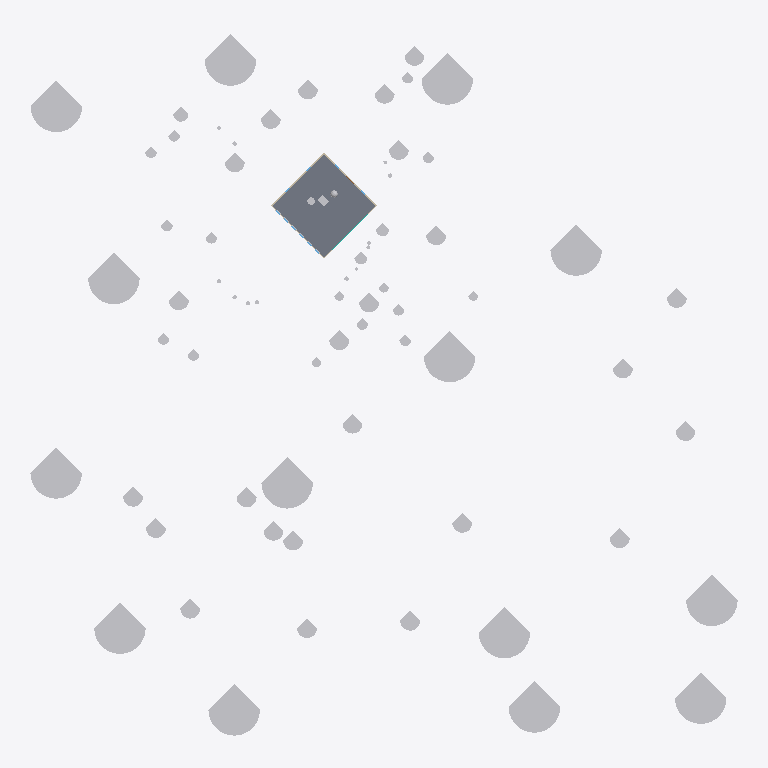
Plan cut of the same IFC building model at storey 'Level 1' (level 0.00 m, cut at 1.40 m), seen from above with north up, elements coloured by IFC class: 59 other elements (light grey), 2 walls (beige), 1 slab (grey), 1 curtain wall (teal). Cut surfaces are drawn darker.
Extent 117.2 m × 116.1 m × 34.0 m (x, y, z). Storeys (3): Level 1 at 0.00 m; Cove Lights at 5.03 m; Level 2 at 5.49 m. Elements (226): 137 IfcBuildingElementProxy, 52 IfcFlowTerminal, 22 IfcWindow, 8 IfcWallStandardCase, 2 IfcCovering, 2 IfcSlab, 1 IfcCurtainWall, 1 IfcDoor, 1 IfcRoof.

HEADER;
FILE_DESCRIPTION(('ViewDefinition [CoordinationView_V2.0]'),'2;1');
FILE_NAME('Project Number','2021-12-04T21:33:30',(''),(''),'The EXPRESS Data Manager Version 5.02.0100.07 : 28 Aug 2013','22.0.2.392 - Exporter 22.0.2.392 - Alternate UI 22.0.2.392','');
FILE_SCHEMA(('IFC2X3'));
ENDSEC;
DATA;
#127=IFCPROJECT('3BCyjIRhz7KBR2WAnzF7Qh',#41,'Project Number',$,$,'Project Name','Project Status',(#119),#114);
#835=IFCSITE('3BCyjIRhz7KBR2WAnzF7Qf',#41,'Surface:161731',$,$,#834,#825,$,.ELEMENT.,$,$,$,$,$);
#137=IFCBUILDING('3BCyjIRhz7KBR2WAnzF7Qg',#41,'',$,$,#32,$,'',.ELEMENT.,$,$,$);
#146=IFCBUILDINGSTOREY('3BCyjIRhz7KBR2WAo2mub5',#41,'Level 1',$,'Level:1/4" Head',#144,$,'Level 1',.ELEMENT.,0.0);
#170=IFCBUILDINGSTOREY('3BCyjIRhz7KBR2WAo2m2bI',#41,'Cove Lights',$,'Level:1/4" Head',#169,$,'Cove Lights',.ELEMENT.,16.5);
#176=IFCBUILDINGSTOREY('3BCyjIRhz7KBR2WAo2mw_1',#41,'Level 2',$,'Level:1/4" Head',#175,$,'Level 2',.ELEMENT.,18.0);
#7301=IFCSLAB('3hAV$HXV18TRCHHVTUzM1H',#41,'Floor:Terrazzo:161428',$,'Floor:Terrazzo',#7279,#7299,'161428',.FLOOR.);
#67118=IFCBUILDINGELEMENTPROXY('144IzvC458$PPmO$ARR6kO',#41,'RPC Tree - Conifer:Yellow Pine - 90'':243652',$,'RPC Tree - Conifer:Yellow Pine - 90''',#67117,#67110,'243652',$);
#47505=IFCBUILDINGELEMENTPROXY('2ul_Eg2Ur2G88KmJrUwv3J',#41,'RPC Tree - Conifer:Yellow Pine - 90'':228304',$,'RPC Tree - Conifer:Yellow Pine - 90''',#47504,#47497,'228304',$);
#67080=IFCBUILDINGELEMENTPROXY('144IzvC458$PPmO$ARR6lb',#41,'RPC Tree - Conifer:Yellow Pine - 90'':243641',$,'RPC Tree - Conifer:Yellow Pine - 90''',#67079,#67072,'243641',$);
#46897=IFCBUILDINGELEMENTPROXY('2ul_Eg2Ur2G88KmJrUwvE_',#41,'RPC Tree - Conifer:Yellow Pine - 90'':227517',$,'RPC Tree - Conifer:Yellow Pine - 90''',#46896,#46889,'227517',$);
#47353=IFCBUILDINGELEMENTPROXY('2ul_Eg2Ur2G88KmJrUwv2f',#41,'RPC Tree - Conifer:Yellow Pine - 90'':228266',$,'RPC Tree - Conifer:Yellow Pine - 90''',#47352,#47345,'228266',$);
#47467=IFCBUILDINGELEMENTPROXY('2ul_Eg2Ur2G88KmJrUwv34',#41,'RPC Tree - Conifer:Yellow Pine - 90'':228295',$,'RPC Tree - Conifer:Yellow Pine - 90''',#47466,#47459,'228295',$);
#67042=IFCBUILDINGELEMENTPROXY('144IzvC458$PPmO$ARR6lm',#41,'RPC Tree - Conifer:Yellow Pine - 90'':243628',$,'RPC Tree - Conifer:Yellow Pine - 90''',#67041,#67034,'243628',$);
#47277=IFCBUILDINGELEMENTPROXY('2ul_Eg2Ur2G88KmJrUwv4H',#41,'RPC Tree - Conifer:Yellow Pine - 90'':227858',$,'RPC Tree - Conifer:Yellow Pine - 90''',#47276,#47269,'227858',$);
#47315=IFCBUILDINGELEMENTPROXY('2ul_Eg2Ur2G88KmJrUwv2Y',#41,'RPC Tree - Conifer:Yellow Pine - 90'':228257',$,'RPC Tree - Conifer:Yellow Pine - 90''',#47314,#47307,'228257',$);
#47429=IFCBUILDINGELEMENTPROXY('2ul_Eg2Ur2G88KmJrUwv2z',#41,'RPC Tree - Conifer:Yellow Pine - 90'':228286',$,'RPC Tree - Conifer:Yellow Pine - 90''',#47428,#47421,'228286',$);
#25799=IFCBUILDINGELEMENTPROXY('0PYZonVpnBkf7AA9G4iPWW',#41,'RPC Tree - Conifer:Yellow Pine - 90'':213180',$,'RPC Tree - Conifer:Yellow Pine - 90''',#25798,#25791,'213180',$);
#47391=IFCBUILDINGELEMENTPROXY('2ul_Eg2Ur2G88KmJrUwv2s',#41,'RPC Tree - Conifer:Yellow Pine - 90'':228277',$,'RPC Tree - Conifer:Yellow Pine - 90''',#47390,#47383,'228277',$);
#25751=IFCBUILDINGELEMENTPROXY('0PYZonVpnBkf7AA9G4iPZz',#41,'RPC Tree - Conifer:Yellow Pine - 90'':213089',$,'RPC Tree - Conifer:Yellow Pine - 90''',#25750,#25743,'213089',$);
#47543=IFCBUILDINGELEMENTPROXY('2ul_Eg2Ur2G88KmJrUwv3O',#41,'RPC Tree - Conifer:Yellow Pine - 90'':228315',$,'RPC Tree - Conifer:Yellow Pine - 90''',#47542,#47535,'228315',$);
#47581=IFCBUILDINGELEMENTPROXY('2ul_Eg2Ur2G88KmJrUwvHL',#41,'RPC Tree - Conifer:Eastern Hemlock - 25'':229206',$,'RPC Tree - Conifer:Eastern Hemlock - 25''',#47580,#47573,'229206',$);
#47961=IFCBUILDINGELEMENTPROXY('2ul_Eg2Ur2G88KmJrUwvJ4',#41,'RPC Tree - Conifer:Eastern Hemlock - 25'':229319',$,'RPC Tree - Conifer:Eastern Hemlock - 25''',#47960,#47953,'229319',$);
#26971=IFCBUILDINGELEMENTPROXY('0PYZonVpnBkf7AA9G4iPhJ',#41,'RPC Tree - Conifer:Eastern Hemlock - 25'':213583',$,'RPC Tree - Conifer:Eastern Hemlock - 25''',#26970,#26963,'213583',$);
#47809=IFCBUILDINGELEMENTPROXY('2ul_Eg2Ur2G88KmJrUwvIH',#41,'RPC Tree - Conifer:Eastern Hemlock - 25'':229266',$,'RPC Tree - Conifer:Eastern Hemlock - 25''',#47808,#47801,'229266',$);
#47771=IFCBUILDINGELEMENTPROXY('2ul_Eg2Ur2G88KmJrUwvI4',#41,'RPC Tree - Conifer:Eastern Hemlock - 25'':229255',$,'RPC Tree - Conifer:Eastern Hemlock - 25''',#47770,#47763,'229255',$);
#47619=IFCBUILDINGELEMENTPROXY('2ul_Eg2Ur2G88KmJrUwvHS',#41,'RPC Tree - Conifer:Eastern Hemlock - 25'':229215',$,'RPC Tree - Conifer:Eastern Hemlock - 25''',#47618,#47611,'229215',$);
#48037=IFCBUILDINGELEMENTPROXY('2ul_Eg2Ur2G88KmJrUwvJU',#41,'RPC Tree - Conifer:Eastern Hemlock - 25'':229341',$,'RPC Tree - Conifer:Eastern Hemlock - 25''',#48036,#48029,'229341',$);
#47847=IFCBUILDINGELEMENTPROXY('2ul_Eg2Ur2G88KmJrUwvIO',#41,'RPC Tree - Conifer:Eastern Hemlock - 25'':229275',$,'RPC Tree - Conifer:Eastern Hemlock - 25''',#47846,#47839,'229275',$);
#26885=IFCBUILDINGELEMENTPROXY('0PYZonVpnBkf7AA9G4iPcd',#41,'RPC Tree - Conifer:Eastern Hemlock - 25'':213307',$,'RPC Tree - Conifer:Eastern Hemlock - 25''',#26884,#26877,'213307',$);
#47695=IFCBUILDINGELEMENTPROXY('2ul_Eg2Ur2G88KmJrUwvHm',#41,'RPC Tree - Conifer:Eastern Hemlock - 25'':229235',$,'RPC Tree - Conifer:Eastern Hemlock - 25''',#47694,#47687,'229235',$);
#47923=IFCBUILDINGELEMENTPROXY('2ul_Eg2Ur2G88KmJrUwvIk',#41,'RPC Tree - Conifer:Eastern Hemlock - 25'':229293',$,'RPC Tree - Conifer:Eastern Hemlock - 25''',#47922,#47915,'229293',$);
#67232=IFCBUILDINGELEMENTPROXY('144IzvC458$PPmO$ARR6HV',#41,'RPC Tree - Conifer:Eastern Hemlock - 25'':243715',$,'RPC Tree - Conifer:Eastern Hemlock - 25''',#67231,#67224,'243715',$);
#67346=IFCBUILDINGELEMENTPROXY('144IzvC458$PPmO$ARR6LN',#41,'RPC Tree - Conifer:Eastern Hemlock - 25'':243979',$,'RPC Tree - Conifer:Eastern Hemlock - 25''',#67345,#67338,'243979',$);
#47885=IFCBUILDINGELEMENTPROXY('2ul_Eg2Ur2G88KmJrUwvId',#41,'RPC Tree - Conifer:Eastern Hemlock - 25'':229284',$,'RPC Tree - Conifer:Eastern Hemlock - 25''',#47884,#47877,'229284',$);
#67270=IFCBUILDINGELEMENTPROXY('144IzvC458$PPmO$ARR6HG',#41,'RPC Tree - Conifer:Eastern Hemlock - 25'':243724',$,'RPC Tree - Conifer:Eastern Hemlock - 25''',#67269,#67262,'243724',$);
#26933=IFCBUILDINGELEMENTPROXY('0PYZonVpnBkf7AA9G4iPaS',#41,'RPC Tree - Conifer:Eastern Hemlock - 25'':213376',$,'RPC Tree - Conifer:Eastern Hemlock - 25''',#26932,#26925,'213376',$);
#46935=IFCBUILDINGELEMENTPROXY('2ul_Eg2Ur2G88KmJrUwvFQ',#41,'RPC Tree - Conifer:Eastern Hemlock - 25'':227545',$,'RPC Tree - Conifer:Eastern Hemlock - 25''',#46934,#46927,'227545',$);
#66928=IFCBUILDINGELEMENTPROXY('144IzvC458$PPmO$ARR6iA',#41,'RPC Tree - Conifer:Eastern Hemlock - 25'':243542',$,'RPC Tree - Conifer:Eastern Hemlock - 25''',#66927,#66920,'243542',$);
#67308=IFCBUILDINGELEMENTPROXY('144IzvC458$PPmO$ARR6I4',#41,'RPC Tree - Conifer:Eastern Hemlock - 25'':243928',$,'RPC Tree - Conifer:Eastern Hemlock - 25''',#67307,#67300,'243928',$);
#47733=IFCBUILDINGELEMENTPROXY('2ul_Eg2Ur2G88KmJrUwvHz',#41,'RPC Tree - Conifer:Eastern Hemlock - 25'':229246',$,'RPC Tree - Conifer:Eastern Hemlock - 25''',#47732,#47725,'229246',$);
#47999=IFCBUILDINGELEMENTPROXY('2ul_Eg2Ur2G88KmJrUwvJJ',#41,'RPC Tree - Conifer:Eastern Hemlock - 25'':229328',$,'RPC Tree - Conifer:Eastern Hemlock - 25''',#47998,#47991,'229328',$);
#66966=IFCBUILDINGELEMENTPROXY('144IzvC458$PPmO$ARR6iB',#41,'RPC Tree - Conifer:Eastern Hemlock - 25'':243543',$,'RPC Tree - Conifer:Eastern Hemlock - 25''',#66965,#66958,'243543',$);
#47657=IFCBUILDINGELEMENTPROXY('2ul_Eg2Ur2G88KmJrUwvHf',#41,'RPC Tree - Conifer:Eastern Hemlock - 25'':229226',$,'RPC Tree - Conifer:Eastern Hemlock - 25''',#47656,#47649,'229226',$);
#48075=IFCBUILDINGELEMENTPROXY('2ul_Eg2Ur2G88KmJrUwvJb',#41,'RPC Tree - Conifer:Eastern Hemlock - 25'':229350',$,'RPC Tree - Conifer:Eastern Hemlock - 25''',#48074,#48067,'229350',$);
#66804=IFCBUILDINGELEMENTPROXY('144IzvC458$PPmO$ARR6iN',#41,'RPC Tree - Conifer:Douglas Fir - 20'':243531',$,'RPC Tree - Conifer:Douglas Fir - 20''',#66803,#66796,'243531',$);
#35661=IFCBUILDINGELEMENTPROXY('0PYZonVpnBkf7AA9G4iPFu',#41,'RPC Shrub:Fountain Grass 3''-6":215908',$,'RPC Shrub:Fountain Grass 3''-6"',#35660,#35653,'215908',$);
#35613=IFCBUILDINGELEMENTPROXY('0PYZonVpnBkf7AA9G4iP8V',#41,'RPC Shrub:Fountain Grass 3''-6":215683',$,'RPC Shrub:Fountain Grass 3''-6"',#35612,#35605,'215683',$);
#47201=IFCBUILDINGELEMENTPROXY('2ul_Eg2Ur2G88KmJrUwv9T',#41,'RPC Tree - Conifer:Norway Spruce - 15'':227678',$,'RPC Tree - Conifer:Norway Spruce - 15''',#47200,#47193,'227678',$);
#1235=IFCWALLSTANDARDCASE('3hAV$HXV18TRCHHVTUzMDO',#41,'Basic Wall:Generic - 8":161181',$,'Basic Wall:Generic - 8"',#1192,#1233,'161181');
#28248=IFCBUILDINGELEMENTPROXY('0PYZonVpnBkf7AA9G4iPj3',#41,'RPC Tree - Conifer:Norway Spruce - 15'':213983',$,'RPC Tree - Conifer:Norway Spruce - 15''',#28247,#28240,'213983',$);
#47125=IFCBUILDINGELEMENTPROXY('2ul_Eg2Ur2G88KmJrUwv99',#41,'RPC Tree - Conifer:Norway Spruce - 15'':227658',$,'RPC Tree - Conifer:Norway Spruce - 15''',#47124,#47117,'227658',$);
#47163=IFCBUILDINGELEMENTPROXY('2ul_Eg2Ur2G88KmJrUwv9M',#41,'RPC Tree - Conifer:Norway Spruce - 15'':227669',$,'RPC Tree - Conifer:Norway Spruce - 15''',#47162,#47155,'227669',$);
#28162=IFCBUILDINGELEMENTPROXY('0PYZonVpnBkf7AA9G4iPkt',#41,'RPC Tree - Conifer:Norway Spruce - 15'':213803',$,'RPC Tree - Conifer:Norway Spruce - 15''',#28161,#28154,'213803',$);
#66852=IFCBUILDINGELEMENTPROXY('144IzvC458$PPmO$ARR6iG',#41,'RPC Tree - Conifer:Norway Spruce - 15'':243532',$,'RPC Tree - Conifer:Norway Spruce - 15''',#66851,#66844,'243532',$);
#28210=IFCBUILDINGELEMENTPROXY('0PYZonVpnBkf7AA9G4iPi2',#41,'RPC Tree - Conifer:Norway Spruce - 15'':213918',$,'RPC Tree - Conifer:Norway Spruce - 15''',#28209,#28202,'213918',$);
#47239=IFCBUILDINGELEMENTPROXY('2ul_Eg2Ur2G88KmJrUwv9g',#41,'RPC Tree - Conifer:Norway Spruce - 15'':227689',$,'RPC Tree - Conifer:Norway Spruce - 15''',#47238,#47231,'227689',$);
#66890=IFCBUILDINGELEMENTPROXY('144IzvC458$PPmO$ARR6iH',#41,'RPC Tree - Conifer:Norway Spruce - 15'':243533',$,'RPC Tree - Conifer:Norway Spruce - 15''',#66889,#66882,'243533',$);
#67384=IFCBUILDINGELEMENTPROXY('144IzvC458$PPmO$ARR6LG',#41,'RPC Tree - Conifer:Norway Spruce - 15'':243980',$,'RPC Tree - Conifer:Norway Spruce - 15''',#67383,#67376,'243980',$);
#67004=IFCBUILDINGELEMENTPROXY('144IzvC458$PPmO$ARR6i4',#41,'RPC Tree - Conifer:Norway Spruce - 15'':243544',$,'RPC Tree - Conifer:Norway Spruce - 15''',#67003,#66996,'243544',$);
#1155=IFCWALLSTANDARDCASE('3hAV$HXV18TRCHHVTUzMDP',#41,'Basic Wall:Generic - 8":161180',$,'Basic Wall:Generic - 8"',#1112,#1153,'161180');
#21488=IFCBUILDINGELEMENTPROXY('0PYZonVpnBkf7AA9G4iUVz',#41,'RPC Tree - Conifer:Colorado Spruce - 13'':212833',$,'RPC Tree - Conifer:Colorado Spruce - 13''',#21487,#21480,'212833',$);
#21526=IFCBUILDINGELEMENTPROXY('0PYZonVpnBkf7AA9G4iUSa',#41,'RPC Tree - Conifer:Colorado Spruce - 13'':212920',$,'RPC Tree - Conifer:Colorado Spruce - 13''',#21525,#21518,'212920',$);
#46780=IFCBUILDINGELEMENTPROXY('2ul_Eg2Ur2G88KmJrUwuNO',#41,'Box:5 x 4 x 3:224987',$,'Box:5 x 4 x 3',#46779,#46774,'224987',$);
#21440=IFCBUILDINGELEMENTPROXY('0PYZonVpnBkf7AA9G4iUUm',#41,'RPC Tree - Conifer:Colorado Spruce - 13'':212780',$,'RPC Tree - Conifer:Colorado Spruce - 13''',#21439,#21432,'212780',$);
#21564=IFCBUILDINGELEMENTPROXY('0PYZonVpnBkf7AA9G4iUTJ',#41,'RPC Tree - Conifer:Colorado Spruce - 13'':212943',$,'RPC Tree - Conifer:Colorado Spruce - 13''',#21563,#21556,'212943',$);
#46847=IFCBUILDINGELEMENTPROXY('2ul_Eg2Ur2G88KmJrUwuNV',#41,'Cylinder:4 Diam:224988',$,'Cylinder:4 Diam',#46846,#46841,'224988',$);
#46713=IFCBUILDINGELEMENTPROXY('2ul_Eg2Ur2G88KmJrUwuNP',#41,'Shere:4 Diam:224986',$,'Shere:4 Diam',#46712,#46707,'224986',$);
#7700=IFCCURTAINWALL('1BwV9YzzD6I81ulPFWFYQM',#41,'Curtain Wall:Storefront:164691',$,'Curtain Wall:Storefront',#7699,$,'164691');
ENDSEC;